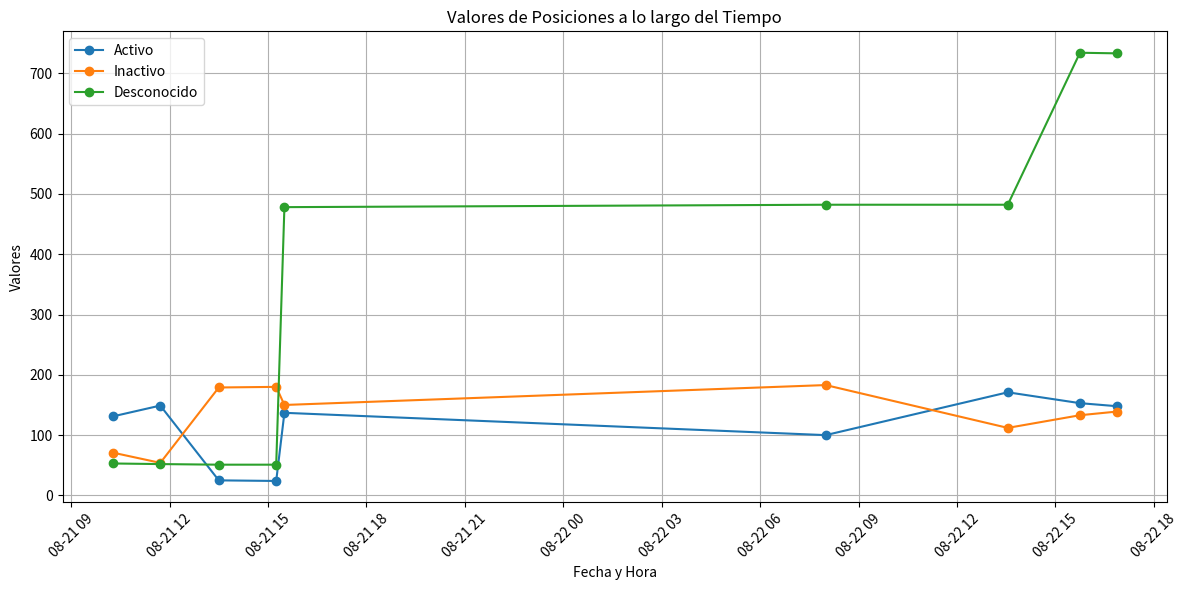

Python code for this plot:
import matplotlib.pyplot as plt
import pandas as pd

# Crear un DataFrame con los datos
data = {
    'Fecha y Hora': [
        '21-08-2024 10:16', '21-08-2024 11:43', '21-08-2024 13:30', '21-08-2024 15:15', '21-08-2024 15:30',
        '22-08-2024 08:00', '22-08-2024 13:33', '22-08-2024 15:45', '22-08-2024 16:52'
    ],
    'Posición 1': [131, 149, 25, 24, 137, 100, 171, 153, 148],
    'Posición 2': [71, 54, 179, 180, 150, 183, 112, 133, 139],
    'Posición 3': [53, 52, 51, 51, 478, 482, 482, 734, 733]
}

df = pd.DataFrame(data)
df['Fecha y Hora'] = pd.to_datetime(df['Fecha y Hora'])

# Crear el gráfico
plt.figure(figsize=(12, 6))
plt.plot(df['Fecha y Hora'], df['Posición 1'], label='Activo', marker='o')
plt.plot(df['Fecha y Hora'], df['Posición 2'], label='Inactivo', marker='o')
plt.plot(df['Fecha y Hora'], df['Posición 3'], label='Desconocido', marker='o')

plt.xlabel('Fecha y Hora')
plt.ylabel('Valores')
plt.title('Valores de Posiciones a lo largo del Tiempo')
plt.legend()
plt.grid(True)
plt.xticks(rotation=45)
plt.tight_layout()

# Mostrar el gráfico
plt.show()
